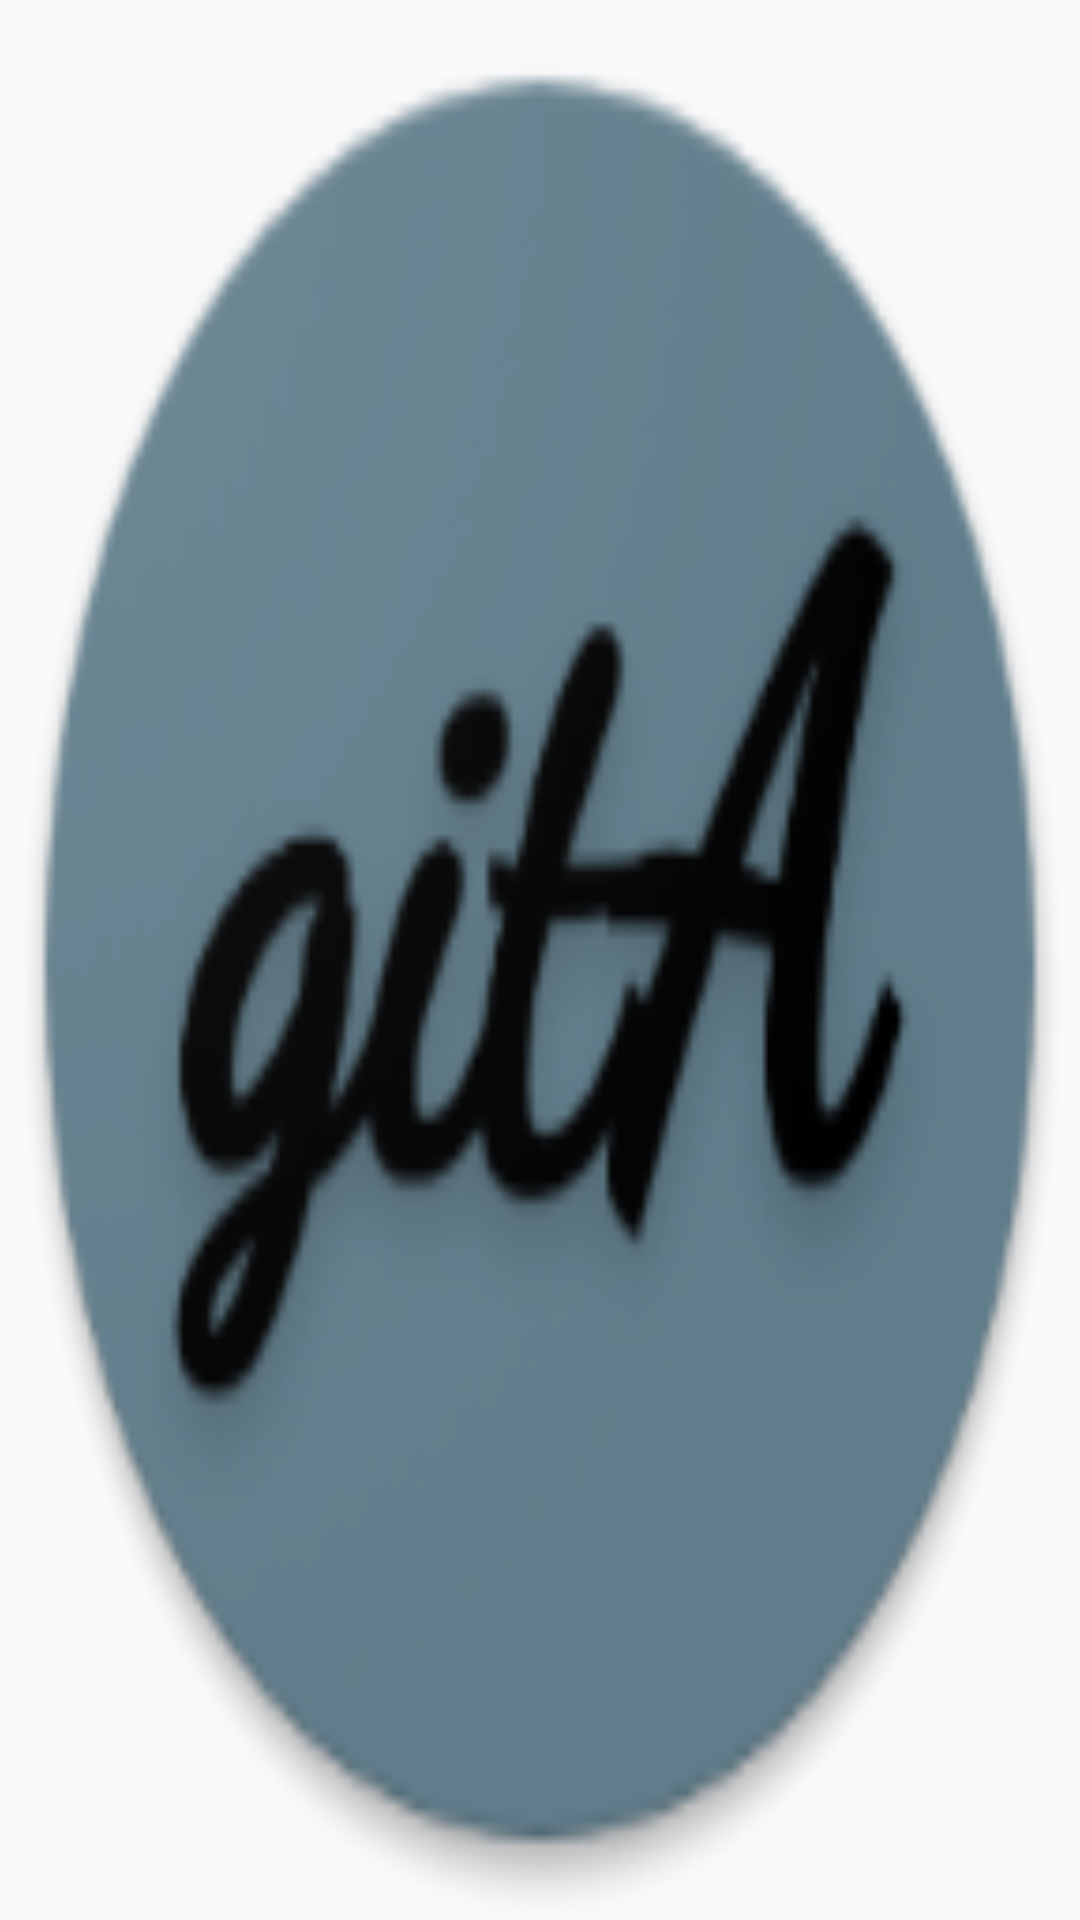

Write the Android layout XML for this screen, with the resource values it uses.
<!-- AndroidManifest.xml: application theme AppTheme -->
<!-- res/layout/nav_header_main.xml -->
<?xml version="1.0" encoding="utf-8"?>
<RelativeLayout xmlns:android="http://schemas.android.com/apk/res/android"
    xmlns:app="http://schemas.android.com/apk/res-auto"
    android:layout_width="match_parent"
    android:layout_height="160dp"
    android:gravity="bottom"
    android:orientation="vertical">

    <ImageView
        android:layout_width="match_parent"
        android:layout_height="match_parent"
        android:id="@+id/img_header_bg"
        android:scaleType="fitXY"
        android:src="@mipmap/ic_launcher"/>

    <LinearLayout
        android:layout_width="wrap_content"
        android:layout_height="wrap_content"
        android:layout_centerVertical="true"
        android:orientation="vertical"
        android:padding="@dimen/activity_horizontal_margin">

        <ImageView
            android:layout_width="@dimen/profile_width"
            android:layout_height="@dimen/profile_height"
            android:paddingTop="@dimen/nav_header_vertical_spacing"
            android:id="@+id/img_profile"
            />
        <TextView
            android:layout_width="match_parent"
            android:layout_height="wrap_content"
            android:id="@+id/name"
            android:paddingTop="@dimen/nav_header_vertical_spacing"
            android:textAppearance="@style/TextAppearance.AppCompat.Body1"/>

        <TextView
            android:layout_width="wrap_content"
            android:layout_height="wrap_content"
            android:id="@+id/website"/>

    </LinearLayout>

</RelativeLayout>
<!-- resources referenced by this layout -->
<resources>
  <dimen name="activity_horizontal_margin">16dp</dimen>
  <dimen name="nav_header_vertical_spacing">16dp</dimen>
  <dimen name="profile_height">75dp</dimen>
  <dimen name="profile_width">75dp</dimen>
  <!-- mipmap ic_launcher: png bitmap (mipmap-hdpi, 6637 bytes) -->
  <style name="AppTheme" parent="Theme.AppCompat.Light.DarkActionBar">
          
          <item name="colorPrimary">@color/colorPrimary</item>
          <item name="colorPrimaryDark">@color/colorPrimaryDark</item>
          <item name="colorAccent">@color/colorAccent</item>
      </style>
  <color name="colorPrimary">@android:color/darker_gray</color>
  <color name="colorPrimaryDark">@android:color/darker_gray</color>
  <color name="colorAccent">#ff4081</color>
</resources>
